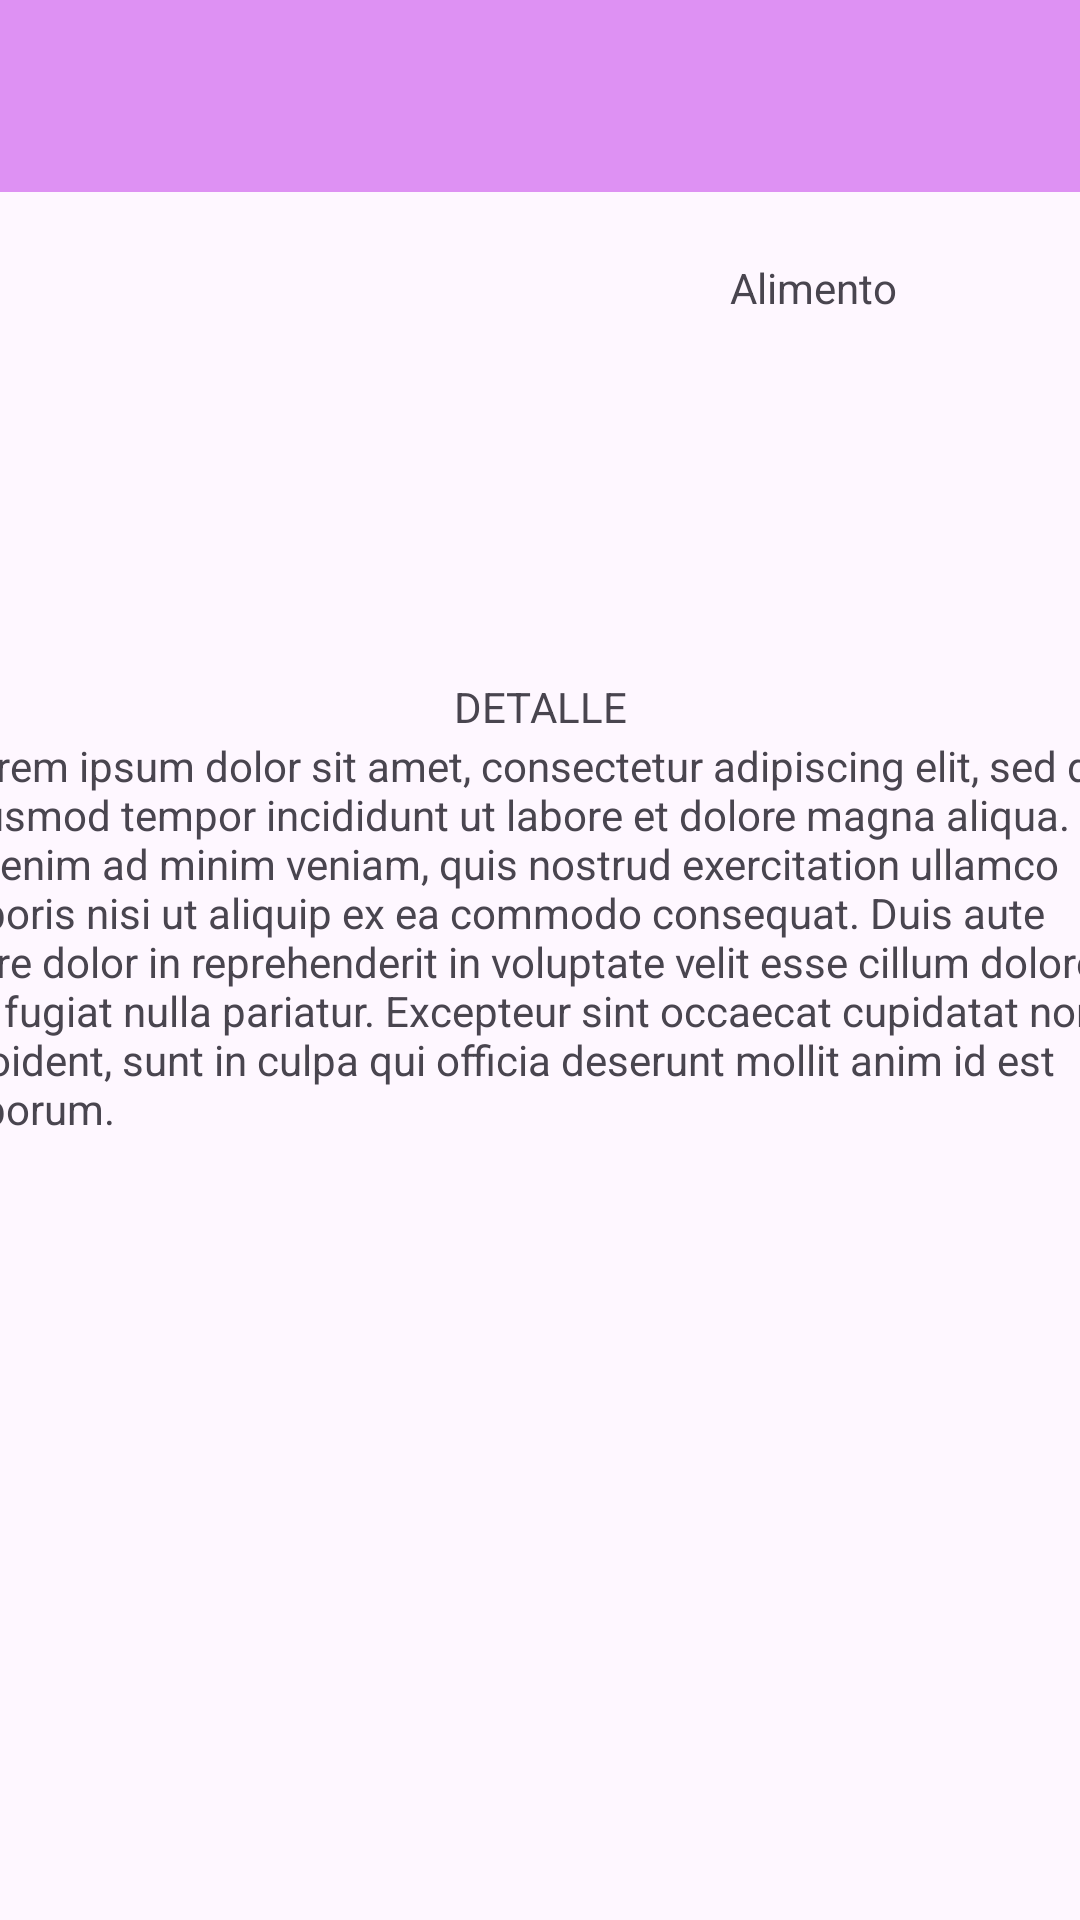

Android layout source for this screen:
<!-- AndroidManifest.xml: application theme Theme.Sanchez_Luis_R4_U2 -->
<!-- res/layout/activity_alimento_seleccionado.xml -->
<?xml version="1.0" encoding="utf-8"?>
<androidx.constraintlayout.widget.ConstraintLayout xmlns:android="http://schemas.android.com/apk/res/android"
    xmlns:app="http://schemas.android.com/apk/res-auto"
    xmlns:tools="http://schemas.android.com/tools"
    android:layout_width="match_parent"
    android:layout_height="match_parent"
    tools:context=".Alimento_seleccionado">

    <androidx.appcompat.widget.Toolbar

        android:id="@+id/toolbar_Alimento_Seleccionado"
        android:layout_width="match_parent"
        android:layout_height="?attr/actionBarSize"
        android:background="#DE91F3"
        app:layout_constraintEnd_toEndOf="parent"
        app:layout_constraintHorizontal_bias="0.0"
        app:layout_constraintStart_toStartOf="parent"
        app:layout_constraintTop_toTopOf="parent">

    </androidx.appcompat.widget.Toolbar>

    <TextView
        android:id="@+id/textoCosto"
        android:layout_width="wrap_content"
        android:layout_height="wrap_content"
        android:layout_marginBottom="584dp"
        android:text="@string/costo"
        app:layout_constraintBottom_toBottomOf="parent"
        app:layout_constraintEnd_toEndOf="parent"
        app:layout_constraintHorizontal_bias="0.783"
        app:layout_constraintStart_toStartOf="parent"
        app:layout_constraintTop_toBottomOf="@+id/toolbar_Alimento_Seleccionado"
        app:layout_constraintVertical_bias="0.515" />

    <TextView
        android:id="@+id/textAlimento"
        android:layout_width="wrap_content"
        android:layout_height="wrap_content"
        android:layout_marginTop="36dp"
        android:text="@string/alimento"
        app:layout_constraintEnd_toEndOf="parent"
        app:layout_constraintHorizontal_bias="0.8"
        app:layout_constraintStart_toStartOf="parent"
        app:layout_constraintTop_toBottomOf="@+id/textoCosto" />

    <ImageView
        android:id="@+id/imageView3"
        android:layout_width="189dp"
        android:layout_height="145dp"
        app:layout_constraintBottom_toBottomOf="parent"
        app:layout_constraintEnd_toEndOf="parent"
        app:layout_constraintHorizontal_bias="0.072"
        app:layout_constraintStart_toStartOf="parent"
        app:layout_constraintTop_toTopOf="parent"
        app:layout_constraintVertical_bias="0.151"
        app:srcCompat="@drawable/taco"
        android:contentDescription="@string/todo" />

    <TextView
        android:id="@+id/textDescripcion"
        android:layout_width="395dp"
        android:layout_height="149dp"
        android:text="@string/texto_descripcion"
        app:layout_constraintBottom_toBottomOf="parent"
        app:layout_constraintEnd_toEndOf="parent"
        app:layout_constraintStart_toStartOf="parent"
        app:layout_constraintTop_toTopOf="parent" />

    <TextView
        android:id="@+id/textView3"
        android:layout_width="wrap_content"
        android:layout_height="wrap_content"
        android:text="@string/detalle"
        app:layout_constraintBottom_toBottomOf="parent"
        app:layout_constraintEnd_toEndOf="parent"
        app:layout_constraintStart_toStartOf="parent"
        app:layout_constraintTop_toBottomOf="@+id/toolbar_Alimento_Seleccionado"
        app:layout_constraintVertical_bias="0.291" />


</androidx.constraintlayout.widget.ConstraintLayout>
<!-- resources referenced by this layout -->
<resources>
  <string name="alimento">Alimento</string>
  <string name="costo">Costo</string>
  <string name="detalle">DETALLE</string>
  <string name="texto_descripcion">Lorem ipsum dolor sit amet, consectetur adipiscing elit, sed do eiusmod tempor incididunt ut labore et dolore magna aliqua. Ut enim ad minim veniam, quis nostrud exercitation ullamco laboris nisi ut aliquip ex ea commodo consequat. Duis aute irure dolor in reprehenderit in voluptate velit esse cillum dolore eu fugiat nulla pariatur. Excepteur sint occaecat cupidatat non proident, sunt in culpa qui officia deserunt mollit anim id est laborum.</string>
  <string name="todo">TODO</string>
  <style name="Theme.Sanchez_Luis_R4_U2" parent="Base.Theme.Sanchez_Luis_R4_U2" />
  <style name="Base.Theme.Sanchez_Luis_R4_U2" parent="Theme.Material3.DayNight.NoActionBar">
          
          
      </style>
</resources>
